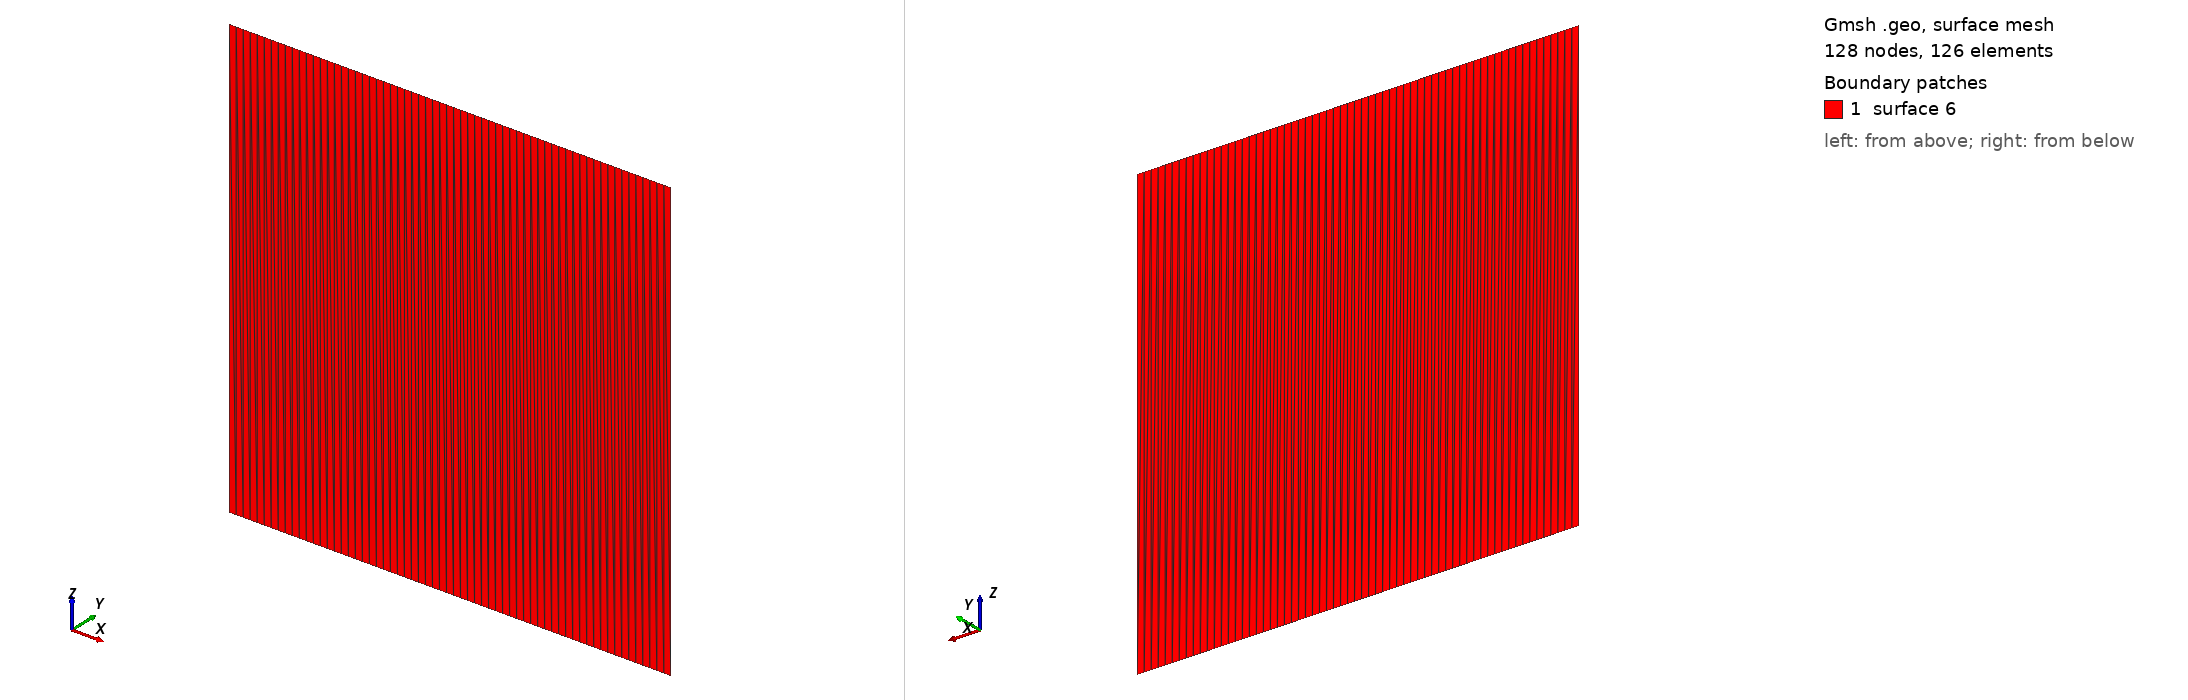

Gmsh geometry script, surface-meshed: 128 nodes, 126 surface elements. Boundary patches (legend numbers): 1 surface 6. Left view from above one corner, right view from below the opposite corner. The script declares no physical surfaces, so the legend lists its geometric surfaces. The drawing asked Gmsh for element sizes between 1% and 20% of the model's largest extent; the script's own settings can give other sizes.

=== geom_2.geo (drawn) ===
Point(1) = { 2,0,-0.5,1};
Point(2) = { 2,0, 0.5,1};
Point(3) = { 3, 0, 0.5,1};
Point(4) = { 3, 0,-0.5,1};
Line(1) = {1,2};
Line(2) = {2,3};
Line(3) = {3,4};
Line(4) = {4,1};
Line Loop(5) = {3,4,1,2};
Plane Surface(6) = {5};
Transfinite Line {1,3} = 2 Using Progression 1;
Transfinite Line {4,2} = 64 Using Progression 1;
Transfinite Surface {6};
